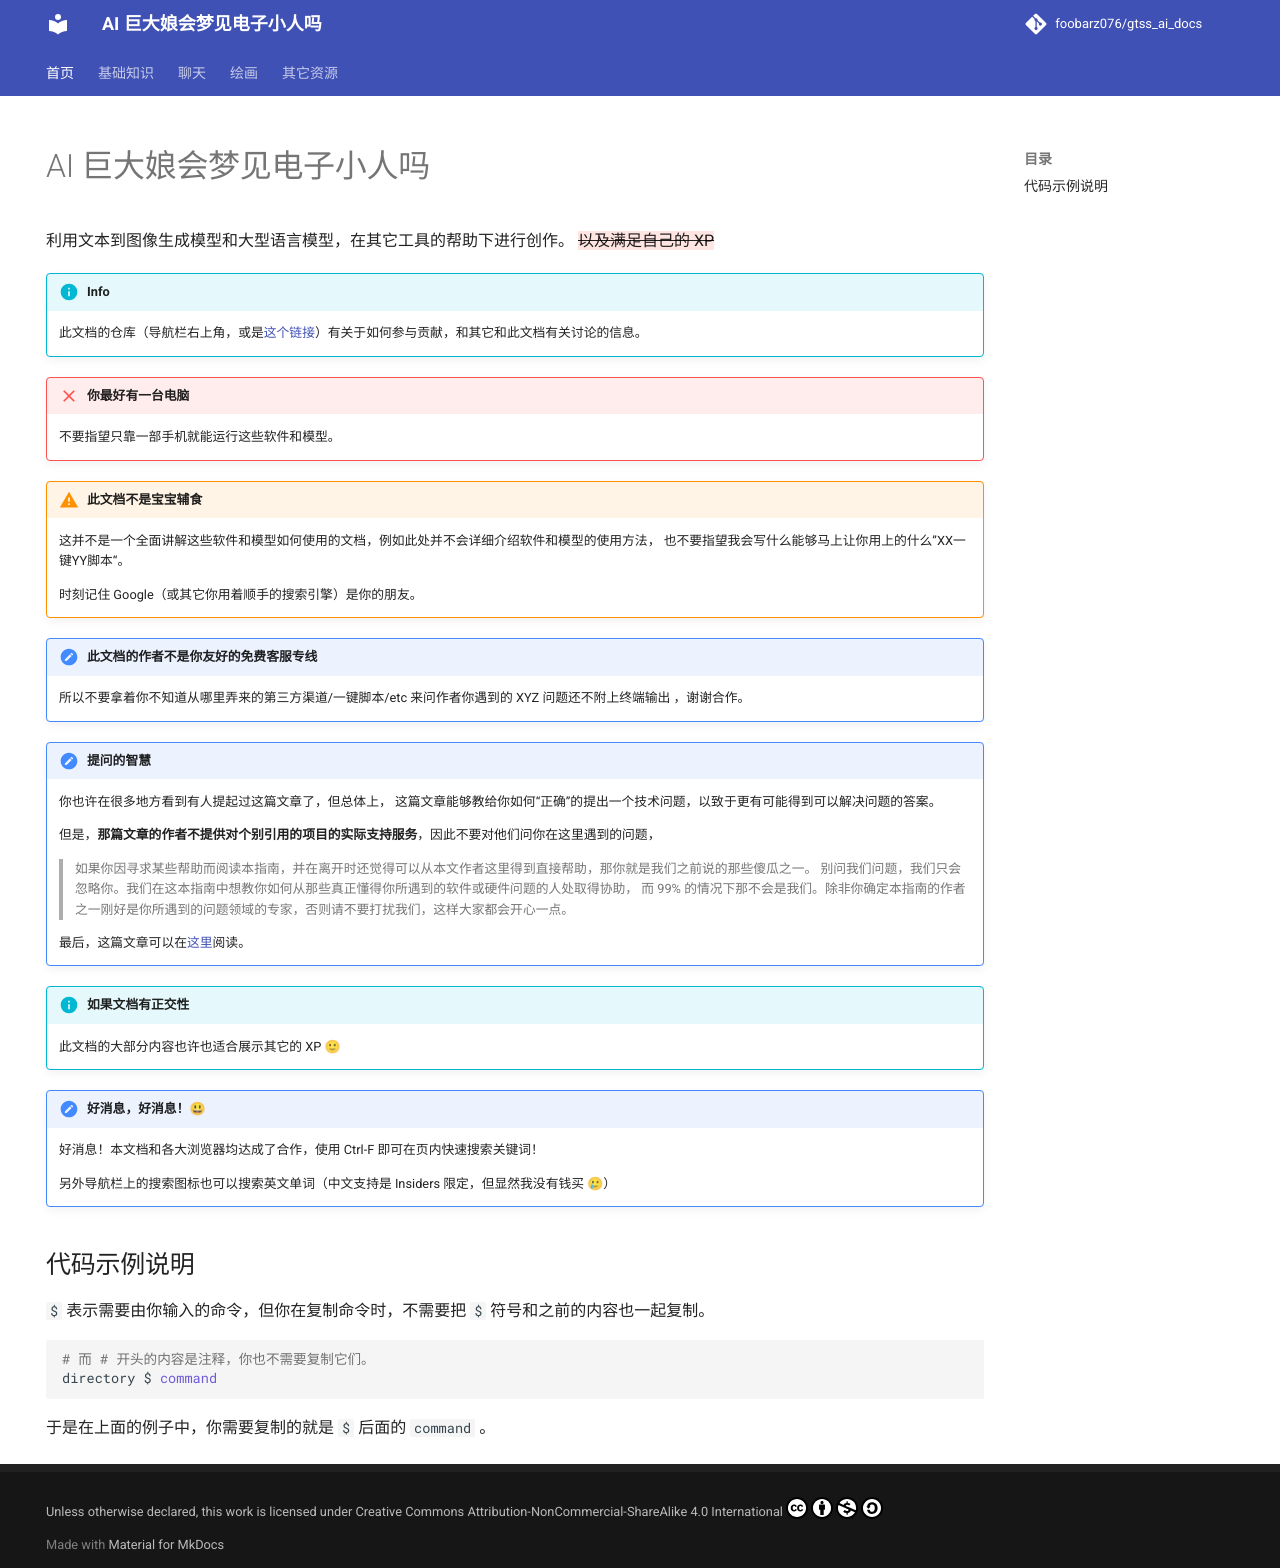

repository: foobarz076/gtss_ai_docs · page: index.html · generator: mkdocs

---
hide:
  - navigation
---

# AI 巨大娘会梦见电子小人吗

利用文本到图像生成模型和大型语言模型，在其它工具的帮助下进行创作。 {--以及满足自己的 XP--}

!!! info 

    此文档的仓库（导航栏右上角，或是[这个链接](https://github.com/foobarz076/gtss_ai_docs)）有关于如何参与贡献，和其它和此文档有关讨论的信息。

!!! failure "你最好有一台电脑"

    不要指望只靠一部手机就能运行这些软件和模型。

!!! warning "此文档不是宝宝辅食"

    这并不是一个全面讲解这些软件和模型如何使用的文档，例如此处并不会详细介绍软件和模型的使用方法，
    也不要指望我会写什么能够马上让你用上的什么”XX一键YY脚本“。

    时刻记住 Google（或其它你用着顺手的搜索引擎）是你的朋友。


!!! error "此文档的作者不是你友好的免费客服专线"

    所以不要拿着你不知道从哪里弄来的第三方渠道/一键脚本/etc 来问作者你遇到的 XYZ 问题还不附上终端输出 ，谢谢合作。

!!! tips "提问的智慧"

    你也许在很多地方看到有人提起过这篇文章了，但总体上，
    这篇文章能够教给你如何“正确”的提出一个技术问题，以致于更有可能得到可以解决问题的答案。

    但是，**那篇文章的作者不提供对个别引用的项目的实际支持服务**，因此不要对他们问你在这里遇到的问题，

    > 如果你因寻求某些帮助而阅读本指南，并在离开时还觉得可以从本文作者这里得到直接帮助，那你就是我们之前说的那些傻瓜之一。
    > 别问我们问题，我们只会忽略你。我们在这本指南中想教你如何从那些真正懂得你所遇到的软件或硬件问题的人处取得协助，
    > 而 99% 的情况下那不会是我们。除非你确定本指南的作者之一刚好是你所遇到的问题领域的专家，否则请不要打扰我们，这样大家都会开心一点。

    最后，这篇文章可以在[这里](resources/ask.md)阅读。

!!! info "如果文档有正交性"

    此文档的大部分内容也许也适合展示其它的 XP 🙂


!!! tips "好消息，好消息！😃"

    好消息！本文档和各大浏览器均达成了合作，使用 Ctrl-F 即可在页内快速搜索关键词！

    另外导航栏上的搜索图标也可以搜索英文单词（中文支持是 Insiders 限定，但显然我没有钱买 🥲）

## 代码示例说明

`$` 表示需要由你输入的命令，但你在复制命令时，不需要把 `$` 符号和之前的内容也一起复制。 
```bash
# 而 # 开头的内容是注释，你也不需要复制它们。
directory $ command
```

于是在上面的例子中，你需要复制的就是 `$` 后面的 `command` 。
